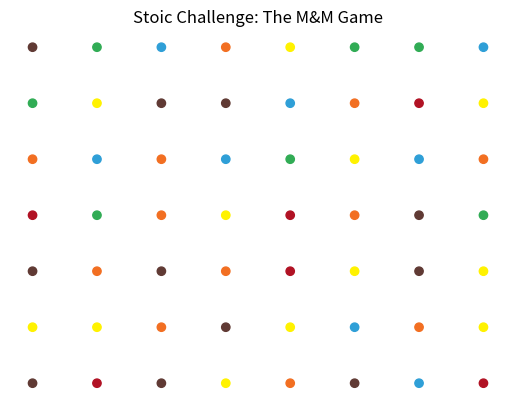

Python code for this plot:
# -*- coding: utf-8 -*-
"""
Created on Mon Jan  3 19:54:17 2022
@file-name: M-and-M-Game.py

[redacted]

@description: Generates a visual of 56 randomly assigned colours within the M&M Colour Pallette
                Done as first stoic challenge.
"""

#Import Libraries
import matplotlib.pyplot as plt
import random
import pandas as pd

#Generate X & Y Axes
xaxis = [i for i in range(1,9)]
yaxis = [i for i in range(1,8)]

#Assign Hex Code Colour Palette
colours = {'red':'#b11224', 'yellow' : '#fff200', 'blue' : '#2f9fd7',\
           'green' : '#31ac55', 'orange' : '#f26f22', 'brown' : '#603a34'}

#Instantiates Empty Lists
valx = []
valy = []
sweets = []

#Populates X&Y Axis Values.
for x in xaxis:
      for y in yaxis:
          valx.append(x)
          valy.append(y)
          sweets.append(random.choice(['red', 'yellow', 'blue', 'green',\
                                       'orange', 'brown']))
#Create Pandas DataFrame to hold each value with corresponding colour key.              
df = pd.DataFrame({'X-Value': valx, 'Y-Value': valy, 'Sweet-Colour':sweets})

#Produces the Plot
fig, ax = plt.subplots()
ax.scatter(df['X-Value'], df['Y-Value'], c=df['Sweet-Colour'].map(colours))
plt.axis('off')
plt.title('Stoic Challenge: The M&M Game')
plt.show()